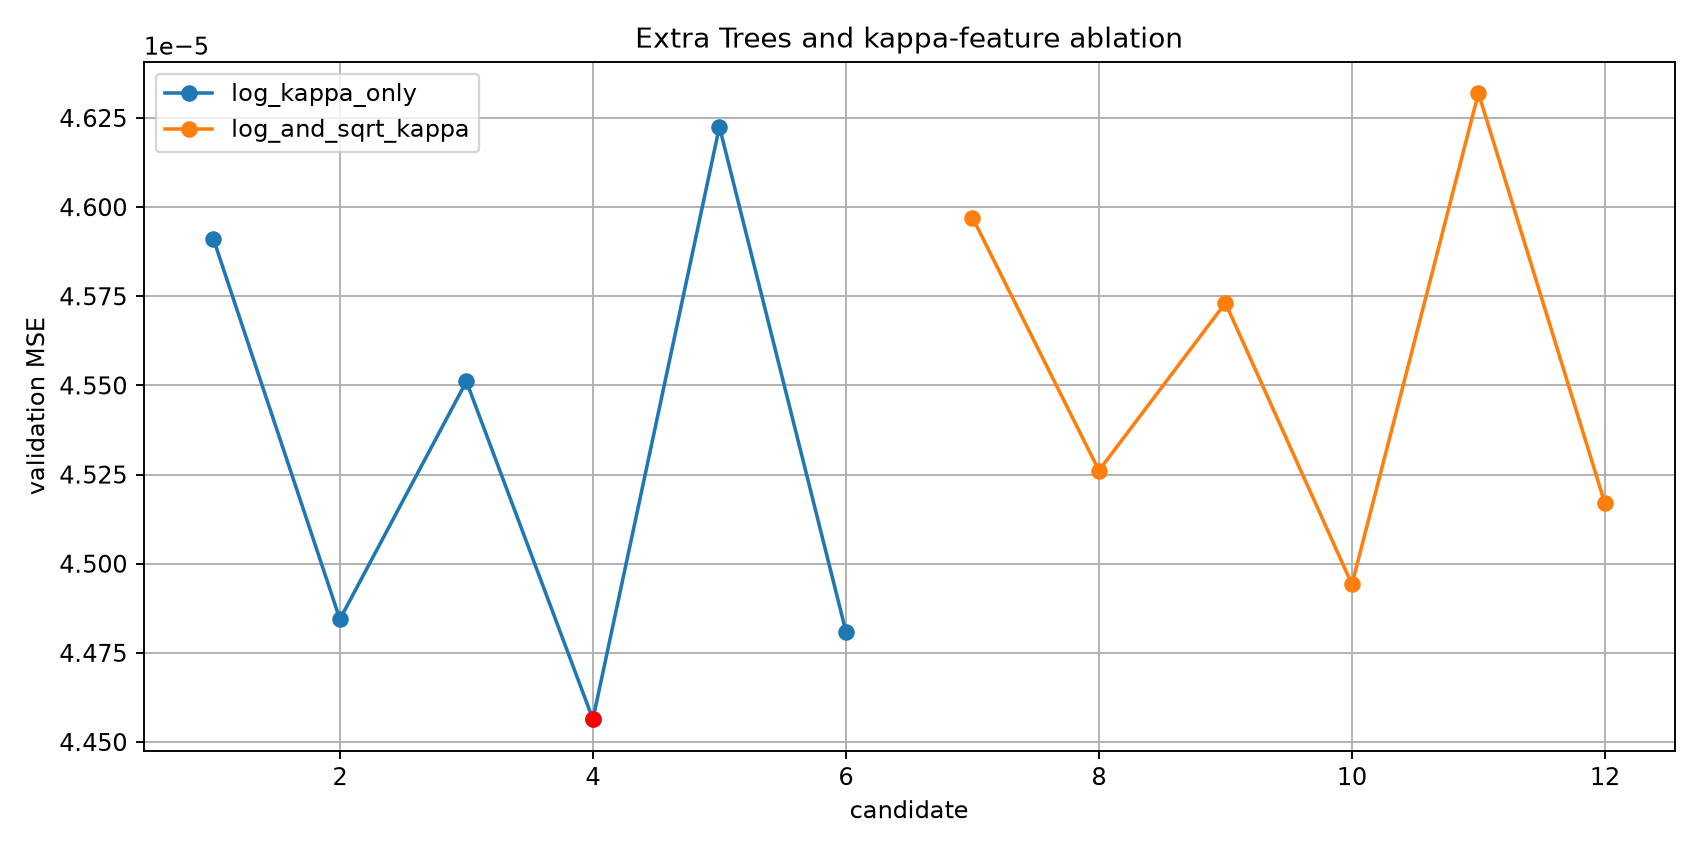

Source data for this figure (header and first rows):
candidate, feature_set, n_features, n_estimators, min_samples_leaf, max_features, max_depth, validation_mse, fit_seconds
4, log_kappa_only, 58, 1000, 3, 1.0, , 4.4564004935385876e-05, 2.817
6, log_kappa_only, 58, 800, 4, 0.9, , 4.480994142070126e-05, 1.926
2, log_kappa_only, 58, 800, 2, 1.0, , 4.4844398333623376e-05, 3.287
10, log_and_sqrt_kappa, 59, 1000, 3, 1.0, , 4.494222497435811e-05, 2.737
12, log_and_sqrt_kappa, 59, 800, 4, 0.9, , 4.516907849548075e-05, 1.861
8, log_and_sqrt_kappa, 59, 800, 2, 1.0, , 4.5261374223677456e-05, 2.694
3, log_kappa_only, 58, 800, 2, 0.75, , 4.551138737491963e-05, 2.457
9, log_and_sqrt_kappa, 59, 800, 2, 0.75, , 4.57312847934756e-05, 2.118
1, log_kappa_only, 58, 400, 1, 1.0, , 4.5910917033113175e-05, 2.406
7, log_and_sqrt_kappa, 59, 400, 1, 1.0, , 4.59708795557285e-05, 2.204
5, log_kappa_only, 58, 1000, 1, 0.7, , 4.6225315924663124e-05, 3.545
11, log_and_sqrt_kappa, 59, 1000, 1, 0.7, , 4.6319843593826394e-05, 3.992
